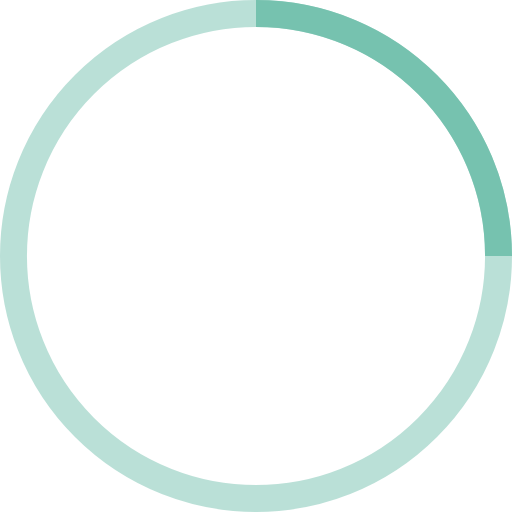
t = 0.00 s
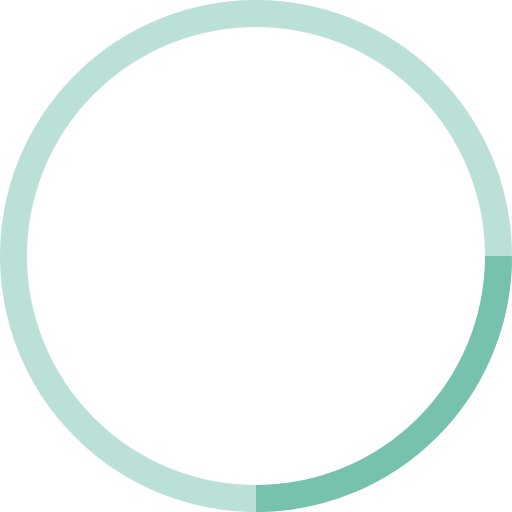
t = 0.25 s
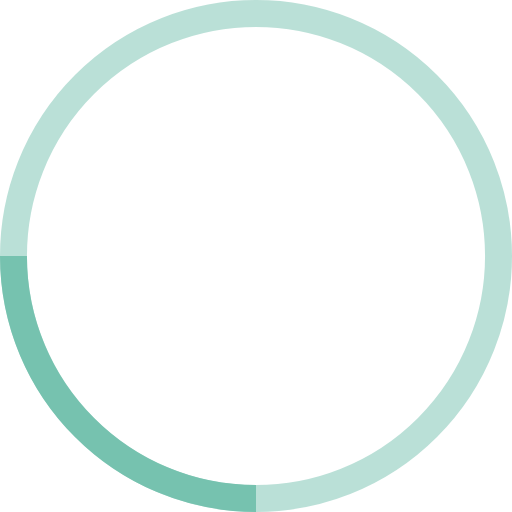
t = 0.50 s
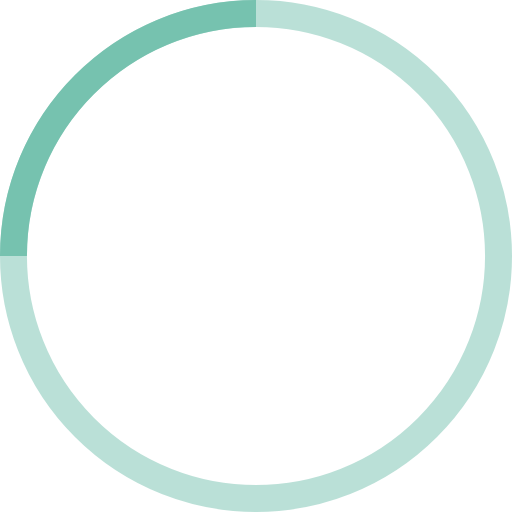
t = 0.75 s

The animated SVG that drew these frames (rendered in a browser with its animation timeline set to each time). Animation: 1 SMIL element (animateTransform=1); one cycle of 1.00 s, repeats indefinitely.

<!-- By Sam Herbert (@sherb), for everyone. More @ http://goo.gl/7AJzbL -->
<svg width="38" height="38" viewBox="0 0 38 38" xmlns="http://www.w3.org/2000/svg" stroke="#76C2AF">
    <g fill="none" fill-rule="evenodd">
        <g transform="translate(1 1)" stroke-width="2">
            <circle stroke-opacity=".5" cx="18" cy="18" r="18"/>
            <path d="M36 18c0-9.94-8.06-18-18-18">
                <animateTransform
                        attributeName="transform"
                        type="rotate"
                        from="0 18 18"
                        to="360 18 18"
                        dur="1s"
                        repeatCount="indefinite"/>
            </path>
        </g>
    </g>
</svg>
